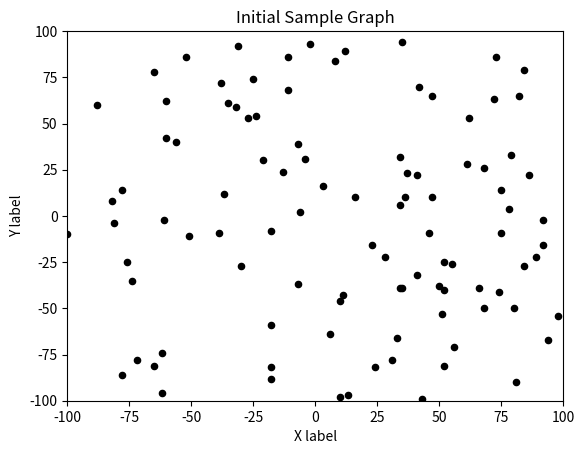

The matplotlib source for this figure:
import numpy as np
import matplotlib.pyplot as plt
from matplotlib.animation import FuncAnimation
from itertools import count

# FITNESS FUNCTION
# f(x,y) = x^2+y^y

axis_limits = (-100, 100)
max_velocity = 10
iterations = 0

def set_betters():
    global betters
    betters = np.array([values[0][i]**2+values[1][i]**2 for i in range(values.shape[1])])

def get_values():
    return np.random.randint(-100,100, size=(2,100))


def evaluate():
    new_values = get_values()

    index = 0
    for i in range(new_values.shape[1]):
        if (new_values[0][i]**2+new_values[1][i]**2) < betters[index]:
            values[0][i], values[1][i] = new_values[0][i], new_values[1][i]
        index += 1
    
    set_betters()
    better_index = np.argmin(betters)
    
    
def animate(i):
    evaluate()
    global iterations

    plt.clf()
    plt.title(f"Sample Graph iteration: {iterations}")
    plt.xlim(axis_limits)
    plt.ylim(axis_limits)
    plt.scatter(values[0], values[1], 20, "k")
    iterations += 1

def main():
    #DEFINITION OF THE INITIAL RANDOM VALUES AND THE INITIAL BETTER SET
    global values
    values = get_values()
    set_betters()
    velocities = np.random.randint(1,max_velocity, size=(100,1))

    # CREATION AND STYLING OF THE CHART
    plt.scatter(values[0], values[1], 20, "k")
    plt.title("Initial Sample Graph")
    plt.xlabel("X label")
    plt.ylabel("Y label")
    plt.xlim(axis_limits)
    plt.ylim(axis_limits)

    # SETING  THE FUNCANIMATION FUNTCION
    ani = FuncAnimation(plt.gcf(), animate, interval=100)
    plt.show()

if __name__ == "__main__":
    main()